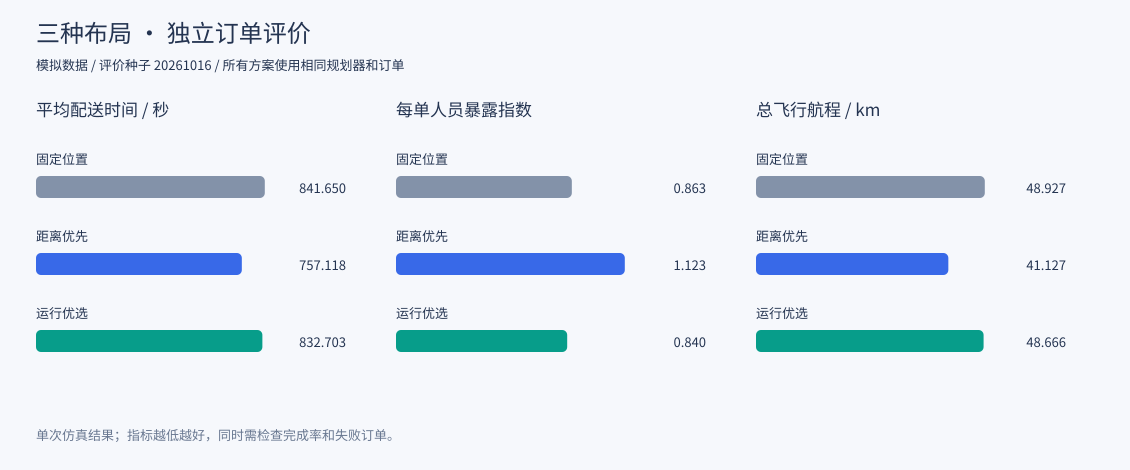

Source data for this figure (header and first rows):
scenario, evaluation_seed, design_seed, plan, plan_name, dispatch, pads, total_orders, delivered_orders, failed_orders, total_distance, total_exposure, mean_exposure, mean_delivery, mean_pad_waiting, mean_airspace_delay, air_conflict_count, air_conflict_pair_count, air_conflict_duration, airspace_failed_orders, unreachable_orders, on_time_rate, completion_rate, duration
peak, 20261016, 20365744, fixed, 固定位置, staggered, S1+S5, 60, 60, 0, 48927, 51.77, 0.8628, 841.6, 28.34, 6.511, 0, 0, 0, 0, 0, 0.3667, 1.0, 2371
peak, 20261016, 20365744, distance, 距离优先, staggered, S3+S7, 60, 60, 0, 41127, 67.37, 1.123, 757.1, 27.98, 8.75, 0, 0, 0, 0, 0, 0.4, 1.0, 2244
peak, 20261016, 20365744, combined, 运行优选, staggered, S6+S8, 60, 60, 0, 48666, 50.4, 0.84, 832.7, 26.38, 13.24, 0, 0, 0, 0, 0, 0.4, 1.0, 2414
